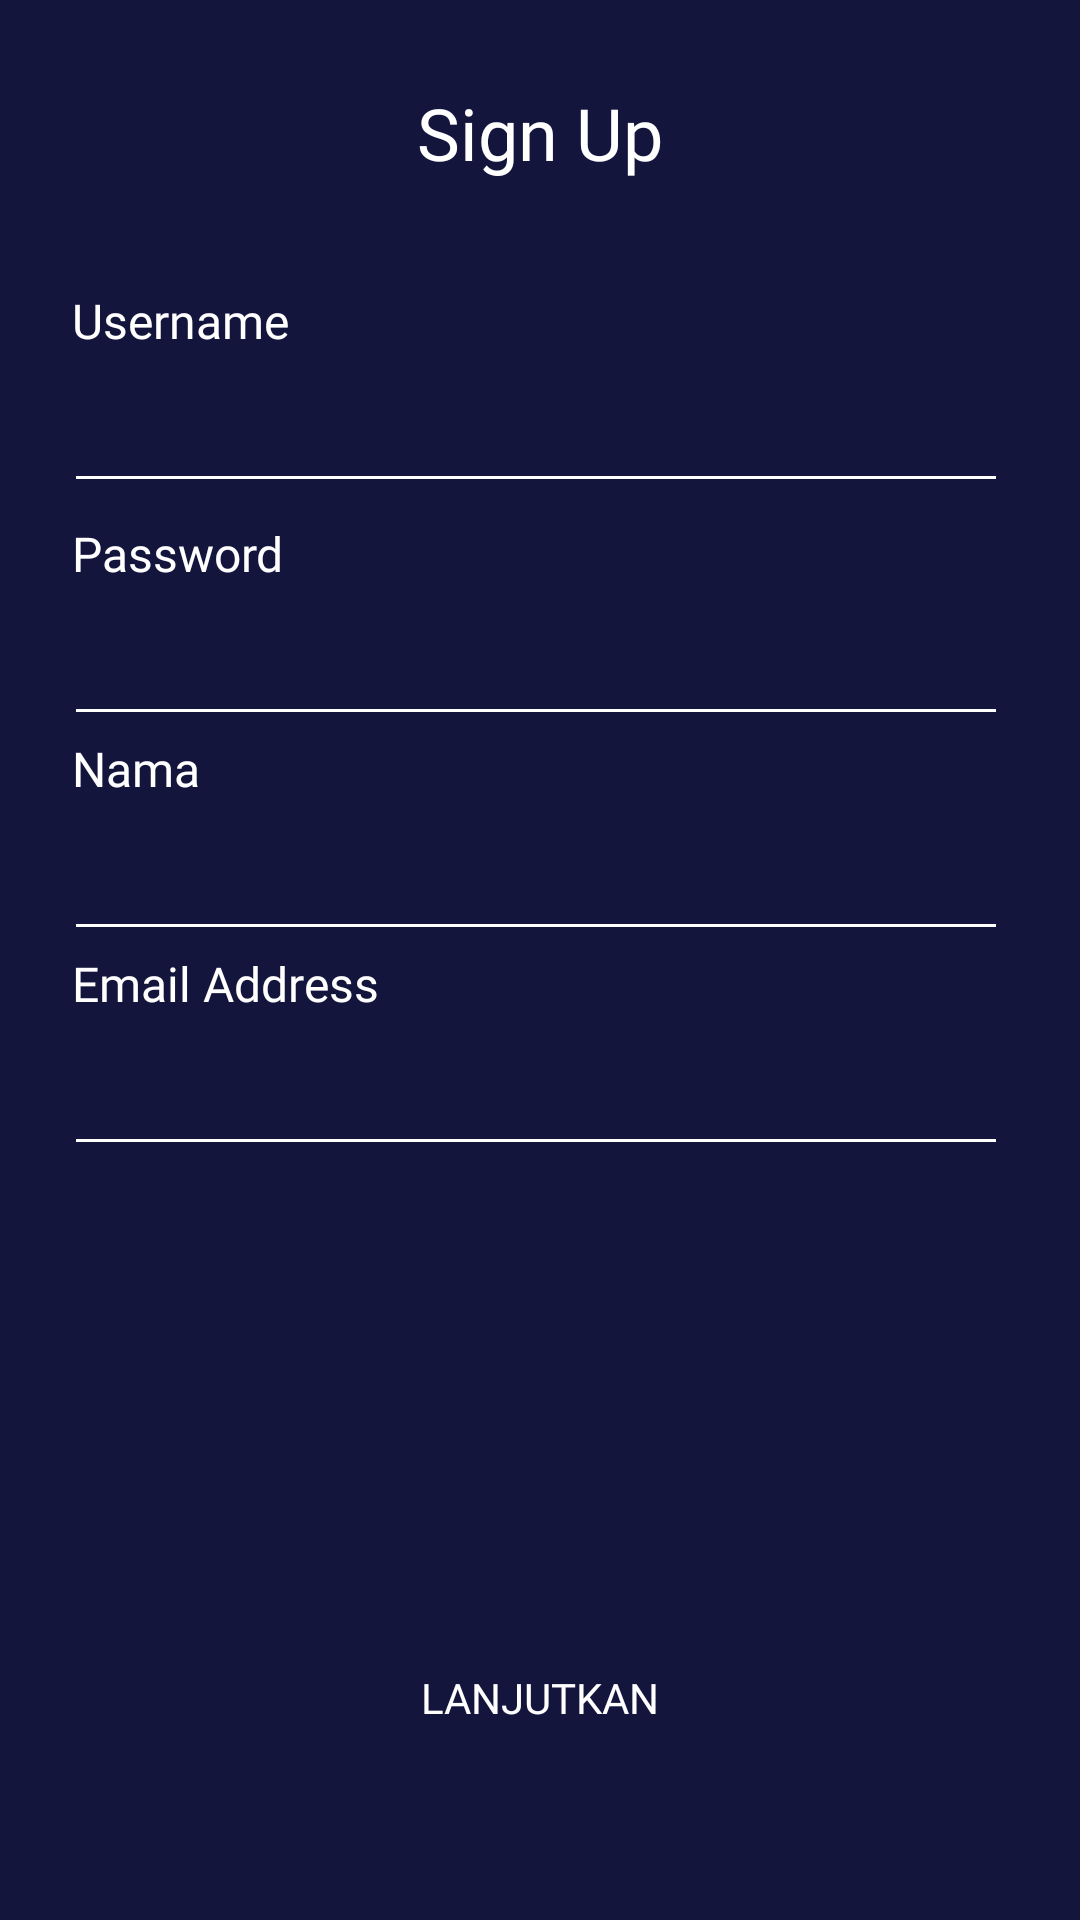

The Android layout XML behind this screen, and the referenced resources:
<!-- AndroidManifest.xml: application theme Theme.MyMovie.NoActionBar -->
<!-- res/layout/activity_sign_up.xml -->
<?xml version="1.0" encoding="utf-8"?>
<androidx.constraintlayout.widget.ConstraintLayout xmlns:android="http://schemas.android.com/apk/res/android"
    xmlns:app="http://schemas.android.com/apk/res-auto"
    xmlns:tools="http://schemas.android.com/tools"
    android:layout_width="match_parent"
    android:layout_height="match_parent"
    android:background="@color/colorBlue"
    android:backgroundTint="@null"
    tools:context=".onboarding.OnboardingOneActivity">

    <androidx.appcompat.widget.AppCompatButton
        android:id="@+id/btn_lanjutkan"
        android:layout_width="0dp"
        android:layout_height="wrap_content"
        android:layout_marginStart="24dp"
        android:layout_marginEnd="24dp"
        android:layout_marginBottom="50dp"
        android:background="@drawable/shape_rectangle_pink"
        android:fontFamily="@font/montserrat_semi_bold"
        android:text="@string/lanjutkan"
        android:textColor="@color/white"
        app:layout_constraintBottom_toBottomOf="parent"
        app:layout_constraintEnd_toEndOf="parent"
        app:layout_constraintStart_toStartOf="parent" />

    <TextView
        android:id="@+id/textView3"
        android:layout_width="0dp"
        android:layout_height="wrap_content"
        android:layout_marginStart="24dp"
        android:layout_marginTop="32dp"
        android:layout_marginEnd="24dp"
        android:fontFamily="@font/montserrat_regular"
        android:text="@string/username"
        android:textColor="@color/white"
        android:textSize="16sp"
        app:layout_constraintEnd_toEndOf="parent"
        app:layout_constraintStart_toStartOf="parent"
        app:layout_constraintTop_toBottomOf="@+id/imageView3" />

    <TextView
        android:id="@+id/textView4"
        android:layout_width="0dp"
        android:layout_height="wrap_content"
        android:layout_marginTop="6dp"
        android:layout_marginEnd="24dp"
        android:fontFamily="@font/montserrat_regular"
        android:text="@string/password"
        android:textColor="@color/white"
        android:textSize="16sp"
        app:layout_constraintEnd_toEndOf="parent"
        app:layout_constraintHorizontal_bias="1.0"
        app:layout_constraintStart_toStartOf="@+id/textView3"
        app:layout_constraintTop_toBottomOf="@+id/et_username" />

    <TextView
        android:id="@+id/textView5"
        android:layout_width="0dp"
        android:layout_height="wrap_content"
        android:layout_marginStart="24dp"
        android:layout_marginEnd="24dp"
        android:fontFamily="@font/montserrat_semi_bold"
        android:gravity="center"
        android:text="@string/sign_up"
        android:textAlignment="center"
        android:textColor="@color/white"
        android:textSize="24sp"
        app:layout_constraintBottom_toBottomOf="@+id/imageView3"
        app:layout_constraintEnd_toEndOf="parent"
        app:layout_constraintStart_toStartOf="parent"
        app:layout_constraintTop_toTopOf="@+id/imageView3" />

    <EditText
        android:id="@+id/et_username"
        android:layout_width="0dp"
        android:layout_height="50dp"
        android:layout_marginStart="-3dp"
        android:layout_marginEnd="24dp"
        android:background="?attr/editTextBackground"
        android:backgroundTint="@color/white"
        android:ems="10"
        android:fontFamily="sans-serif-medium"
        android:inputType="textPersonName"
        android:textColor="@color/white"
        android:textColorHint="@color/white"
        android:textSize="16sp"
        app:layout_constraintEnd_toEndOf="parent"
        app:layout_constraintStart_toStartOf="@+id/textView3"
        app:layout_constraintTop_toBottomOf="@+id/textView3"
        android:importantForAutofill="no"
        tools:text="adebayus"
        />

    <EditText
        android:id="@+id/et_password"
        android:layout_width="0dp"
        android:layout_height="50dp"
        android:layout_marginEnd="24dp"
        android:background="?attr/editTextBackground"
        android:backgroundTint="@color/white"
        android:ems="10"
        android:fontFamily="sans-serif-medium"
        android:inputType="textPassword"
        android:textColor="@color/white"
        android:textColorHint="@color/white"
        android:textSize="16sp"
        app:layout_constraintEnd_toEndOf="parent"
        app:layout_constraintStart_toStartOf="@+id/et_username"
        app:layout_constraintTop_toBottomOf="@+id/textView4"
        android:importantForAutofill="no"
        tools:text="adebayus"
        />

    <ImageView
        android:id="@+id/imageView3"
        android:layout_width="40dp"
        android:layout_height="40dp"
        android:layout_marginStart="24dp"
        android:layout_marginTop="24dp"
        app:layout_constraintStart_toStartOf="parent"
        app:layout_constraintTop_toTopOf="parent"
        app:srcCompat="@drawable/ic_baseline_arrow_back_24"
        android:contentDescription="@string/arrow_back" />

    <TextView
        android:id="@+id/textView6"
        android:layout_width="0dp"
        android:layout_height="wrap_content"
        android:layout_marginStart="24dp"
        android:layout_marginEnd="24dp"
        android:fontFamily="@font/montserrat_regular"
        android:text="@string/nama"
        android:textColor="@color/white"
        android:textSize="16sp"
        app:layout_constraintEnd_toEndOf="parent"
        app:layout_constraintHorizontal_bias="1.0"
        app:layout_constraintStart_toStartOf="parent"
        app:layout_constraintTop_toBottomOf="@+id/et_password" />

    <TextView
        android:id="@+id/textView8"
        android:layout_width="0dp"
        android:layout_height="wrap_content"
        android:layout_marginStart="24dp"
        android:layout_marginEnd="24dp"
        android:fontFamily="@font/montserrat_regular"
        android:text="@string/email_address"
        android:textColor="@color/white"
        android:textSize="16sp"
        app:layout_constraintEnd_toEndOf="parent"
        app:layout_constraintHorizontal_bias="1.0"
        app:layout_constraintStart_toStartOf="parent"
        app:layout_constraintTop_toBottomOf="@+id/et_nama"
        />

    <EditText
        android:id="@+id/et_nama"
        android:layout_width="0dp"
        android:layout_height="50dp"
        android:layout_marginStart="-3dp"
        android:layout_marginEnd="24dp"
        android:background="?attr/editTextBackground"
        android:backgroundTint="@color/white"
        android:ems="10"
        android:fontFamily="sans-serif-medium"
        android:importantForAutofill="no"
        android:inputType="textPersonName"
        android:textColor="@color/white"
        android:textColorHint="@color/white"
        android:textSize="16sp"
        app:layout_constraintEnd_toEndOf="parent"
        app:layout_constraintHorizontal_bias="1.0"
        app:layout_constraintStart_toStartOf="@+id/textView3"
        app:layout_constraintTop_toBottomOf="@+id/textView6"
        tools:text="Ade Bayu "
        />

    <EditText
        android:id="@+id/et_email"
        android:layout_width="0dp"
        android:layout_height="50dp"
        android:layout_marginStart="-3dp"
        android:layout_marginEnd="24dp"
        android:background="?attr/editTextBackground"
        android:backgroundTint="@color/white"
        android:ems="10"
        android:fontFamily="sans-serif-medium"
        android:importantForAutofill="no"
        android:inputType="textPersonName"
        android:textColor="@color/white"
        android:textColorHint="@color/white"
        android:textSize="16sp"
        app:layout_constraintEnd_toEndOf="parent"
        app:layout_constraintHorizontal_bias="1.0"
        app:layout_constraintStart_toStartOf="@+id/textView3"
        app:layout_constraintTop_toBottomOf="@+id/textView8"
        tools:text="sebade@gmail.com"
        />


</androidx.constraintlayout.widget.ConstraintLayout>
<!-- resources referenced by this layout -->
<resources>
  <color name="colorBlue">#14153D</color>
  <color name="white">#FFFFFFFF</color>
  <string name="arrow_back">Arrow Back</string>
  <string name="email_address">Email Address</string>
  <string name="lanjutkan">Lanjutkan</string>
  <string name="nama">Nama</string>
  <string name="password">Password</string>
  <string name="sign_up">Sign Up</string>
  <string name="username">Username</string>
  <style name="Theme.MyMovie.NoActionBar" parent="Theme.MaterialComponents.Light.NoActionBar" />
</resources>
